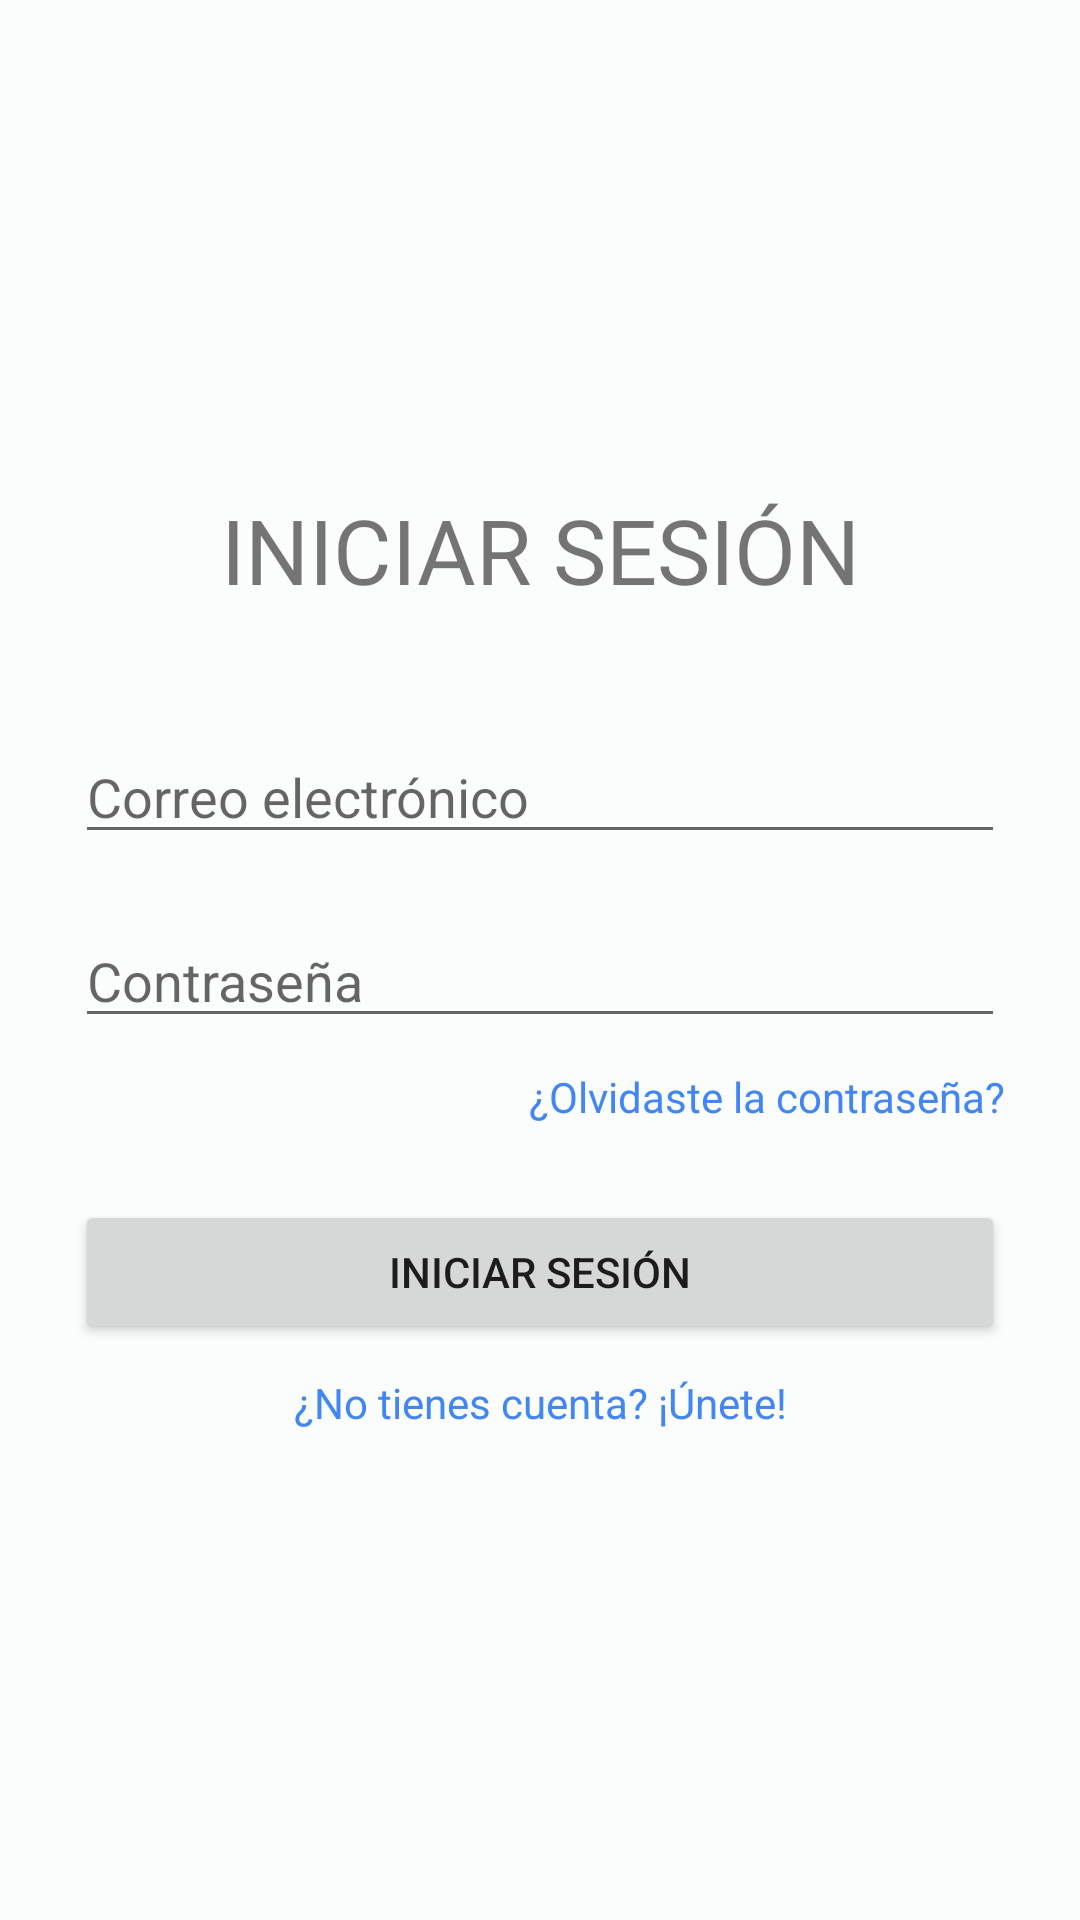

Reconstruct the res/layout file that produces this screen, plus the resources it refers to.
<!-- AndroidManifest.xml: application theme Theme.PCCreator -->
<!-- res/layout/activity_login.xml -->
<?xml version="1.0" encoding="utf-8"?>
<androidx.constraintlayout.widget.ConstraintLayout xmlns:android="http://schemas.android.com/apk/res/android"
	xmlns:app="http://schemas.android.com/apk/res-auto"
	xmlns:tools="http://schemas.android.com/tools"
	android:layout_width="match_parent"
	android:layout_height="match_parent"
	tools:context=".LoginActivity">
	
	
	<LinearLayout android:id="@+id/login_linear_layout"
		app:layout_constraintTop_toTopOf="parent"
		app:layout_constraintBottom_toBottomOf="parent"
		app:layout_constraintStart_toStartOf="parent"
		app:layout_constraintEnd_toEndOf="parent"
		
		android:layout_width="match_parent"
		android:layout_height="wrap_content"
		
		android:paddingLeft="25dp"
		android:paddingRight="25dp"

		android:orientation="vertical"
		tools:layout_editor_absoluteX="1dp"
		tools:layout_editor_absoluteY="1dp">
		
		<TextView
			android:layout_width="match_parent"
			android:layout_height="wrap_content"
			
			android:gravity="center"
			
			android:textSize="30dp"
			
			android:text="INICIAR SESIÓN" />
		
		<EditText android:id="@+id/login_email"
			android:layout_width="match_parent"
			android:layout_height="wrap_content"
			
			android:layout_marginTop="40dp"
			android:hint="@string/login_email"
			
			android:drawableStart="@drawable/ic_baseline_alternate_email_24"
			android:drawablePadding="15dp"
			
			android:inputType="textEmailAddress" />
		
		<EditText android:id="@+id/login_password"
			android:layout_width="match_parent"
			android:layout_height="wrap_content"
			
			android:layout_marginTop="20dp"
			android:hint="@string/login_password"
			
			android:drawableStart="@drawable/ic_baseline_vpn_key_24"
			android:drawablePadding="15dp"
			
			android:inputType="textPassword" />
		
		<TextView android:id="@+id/login_forgot_password"
			android:layout_width="match_parent"
			android:layout_height="wrap_content"
			
			android:gravity="end"
			
			android:textColor="@color/link"
			
			android:text="@string/login_forgot_password"
			
			android:layout_marginTop="10dp"
			
			/>
		
		<Button android:id="@+id/login_login_button"
			android:layout_width="match_parent"
			android:layout_height="wrap_content"
			
			android:layout_marginTop="25dp"
			
			android:text="@string/login_login_button"
			/>
		
		<TextView android:id="@+id/login_register"
			android:layout_width="match_parent"
			android:layout_height="wrap_content"
			
			android:gravity="center"
			
			
			android:layout_marginTop="10dp"
			android:textColor="@color/link"
			
			
			android:text="¿No tienes cuenta? ¡Únete!"
			/>
	</LinearLayout>
</androidx.constraintlayout.widget.ConstraintLayout>
<!-- resources referenced by this layout -->
<resources>
  <color name="link">#4286F4</color>
  <string name="login_email">Correo electrónico</string>
  <string name="login_forgot_password">¿Olvidaste la contraseña?</string>
  <string name="login_login_button">INICIAR SESIÓN</string>
  <string name="login_password">Contraseña</string>
  <color name="md_theme_light_primary">#006A64</color>
  <color name="md_theme_light_onPrimary">#FFFFFF</color>
  <color name="md_theme_light_primaryContainer">#71F7ED</color>
  <color name="md_theme_light_onPrimaryContainer">#00201D</color>
  <color name="md_theme_light_secondary">#4A6361</color>
  <color name="md_theme_light_onSecondary">#FFFFFF</color>
  <color name="md_theme_light_secondaryContainer">#CCE8E5</color>
  <color name="md_theme_light_onSecondaryContainer">#051F1D</color>
  <color name="md_theme_light_tertiary">#48617B</color>
  <color name="md_theme_light_onTertiary">#FFFFFF</color>
  <color name="md_theme_light_tertiaryContainer">#CFE5FF</color>
  <color name="md_theme_light_onTertiaryContainer">#001D34</color>
  <color name="md_theme_light_error">#BA1B1B</color>
  <color name="md_theme_light_errorContainer">#FFDAD4</color>
  <color name="md_theme_light_onError">#FFFFFF</color>
  <color name="md_theme_light_onErrorContainer">#410001</color>
  <color name="md_theme_light_background">#FAFDFB</color>
  <color name="md_theme_light_onBackground">#191C1C</color>
  <color name="md_theme_light_surface">#FAFDFB</color>
  <color name="md_theme_light_onSurface">#191C1C</color>
  <color name="md_theme_light_surfaceVariant">#DAE4E2</color>
  <color name="md_theme_light_onSurfaceVariant">#3F4947</color>
  <color name="md_theme_light_outline">#6F7978</color>
  <color name="md_theme_light_inverseOnSurface">#EFF1F0</color>
  <color name="md_theme_light_inverseSurface">#2D3130</color>
  <color name="md_theme_light_primaryInverse">#4FDAD1</color>
</resources>
